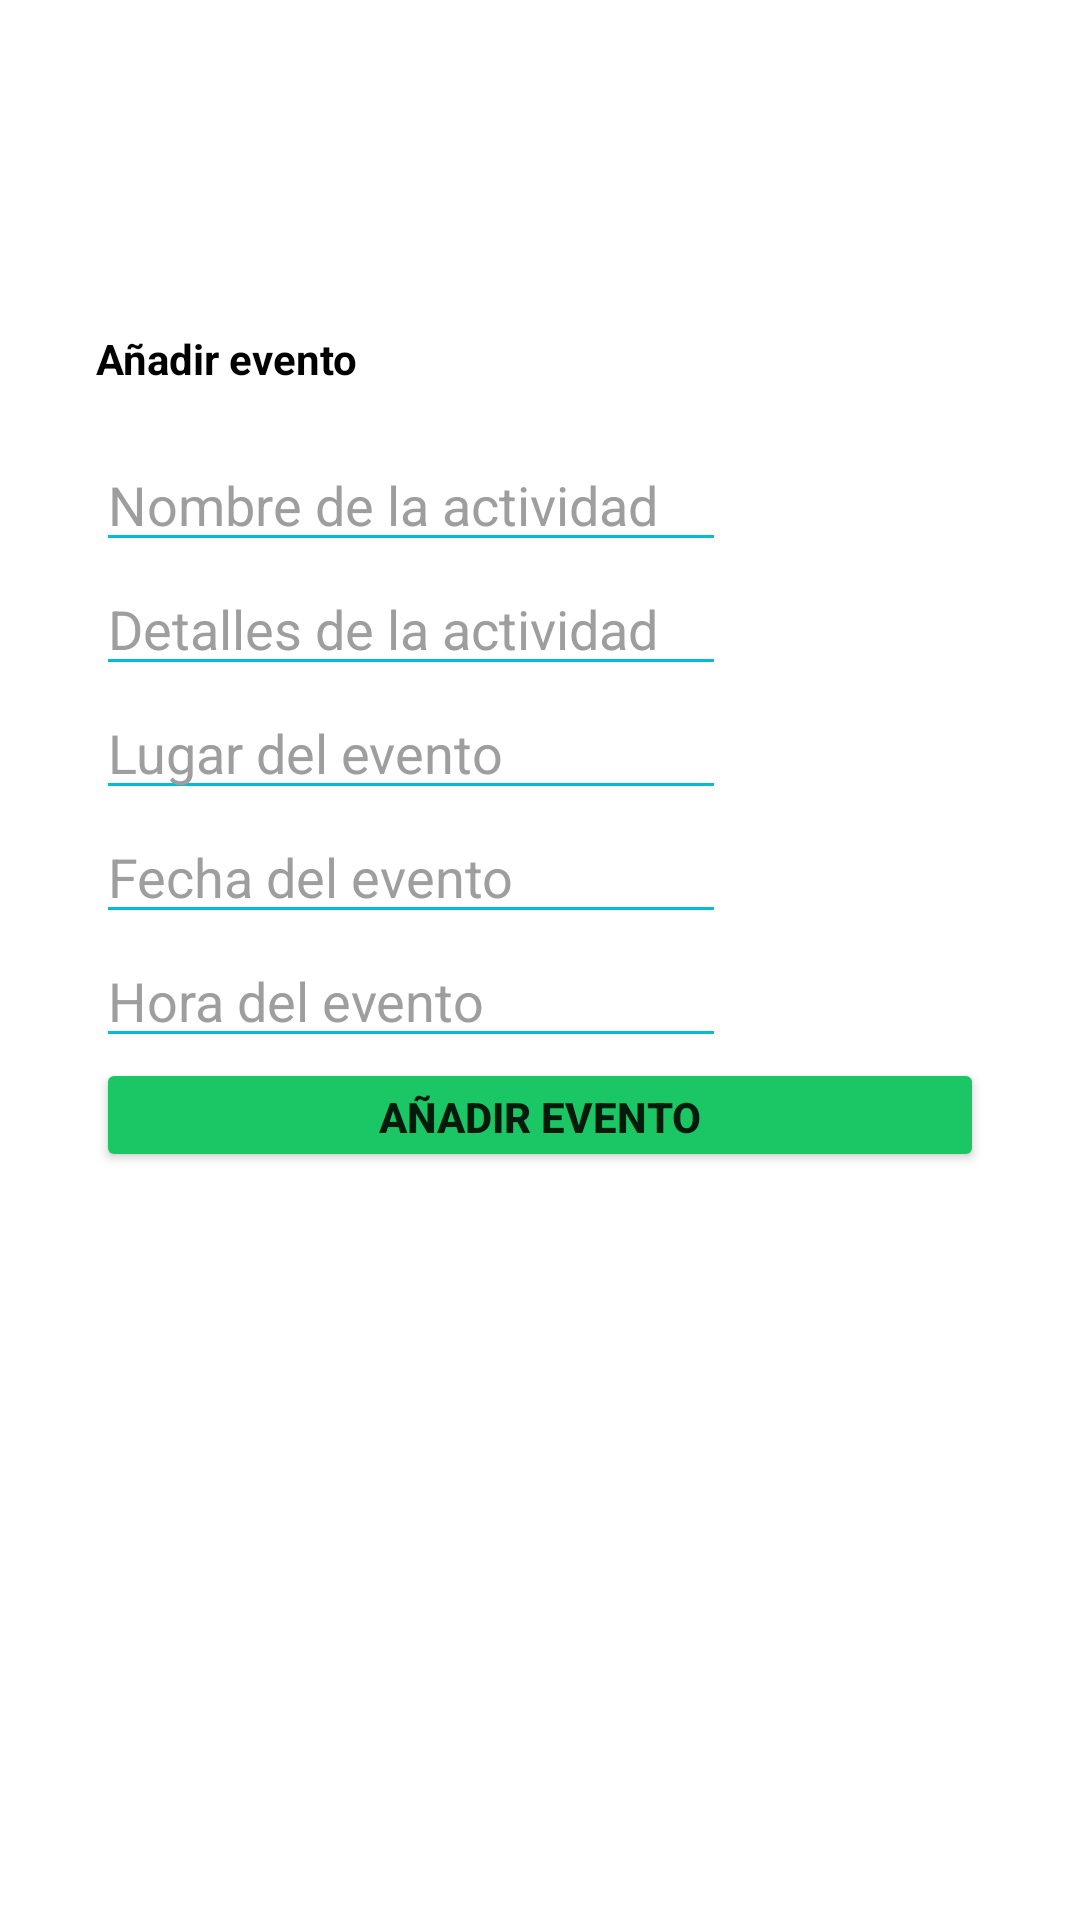

Write the Android layout XML for this screen, with the resource values it uses.
<!-- AndroidManifest.xml: application theme Theme.LoginDSM -->
<!-- res/layout/activity_addevento.xml -->
<?xml version="1.0" encoding="utf-8"?>
<androidx.constraintlayout.widget.ConstraintLayout xmlns:android="http://schemas.android.com/apk/res/android"
    xmlns:app="http://schemas.android.com/apk/res-auto"
    xmlns:tools="http://schemas.android.com/tools"
    android:id="@+id/main"
    android:layout_width="match_parent"
    android:layout_height="match_parent"
    tools:context=".Evento">

    <LinearLayout
        android:layout_width="296dp"
        android:layout_height="420dp"
        android:orientation="vertical"
        app:layout_constraintBottom_toBottomOf="parent"
        app:layout_constraintEnd_toEndOf="parent"
        app:layout_constraintStart_toStartOf="parent"
        app:layout_constraintTop_toTopOf="parent">

        <TextView
            android:id="@+id/textView7"
            android:layout_width="match_parent"
            android:layout_height="36dp"
            android:text="@string/addEvent"
            android:textAllCaps="false"
            android:textColor="@color/black"
            android:textStyle="bold" />

        <EditText
            android:id="@+id/nombre"
            android:layout_width="wrap_content"
            android:layout_height="wrap_content"
            android:backgroundTint="@color/cyan"
            android:ems="10"
            android:hint="@string/nombre"
            android:inputType="text"
            android:text=""
            android:textColor="@color/black"
            android:textColorHint="@color/gray" />

        <EditText
            android:id="@+id/descripcion"
            android:layout_width="wrap_content"
            android:layout_height="wrap_content"
            android:backgroundTint="@color/cyan"
            android:ems="10"
            android:hint="@string/descripcion"
            android:inputType="text"
            android:text=""
            android:textColor="@color/black"
            android:textColorHint="@color/gray" />

        <EditText
            android:id="@+id/ubicacion"
            android:layout_width="wrap_content"
            android:layout_height="wrap_content"
            android:backgroundTint="@color/cyan"
            android:ems="10"
            android:hint="@string/ubicacion"
            android:inputType="text"
            android:text=""
            android:textColor="@color/black"
            android:textColorHint="@color/gray" />

        <EditText
            android:id="@+id/fecha"
            android:layout_width="wrap_content"
            android:layout_height="wrap_content"
            android:backgroundTint="@color/cyan"
            android:ems="10"
            android:focusable="false"
            android:hint="@string/fecha"
            android:inputType="none"
            android:text=""
            android:textColor="@color/black"
            android:textColorHint="@color/gray" />

        <EditText
            android:id="@+id/hora"
            android:layout_width="wrap_content"
            android:layout_height="wrap_content"
            android:backgroundTint="@color/cyan"
            android:ems="10"
            android:focusable="false"
            android:hint="@string/hora"
            android:inputType="none"
            android:text=""
            android:textColor="@color/black"
            android:textColorHint="@color/gray" />

        <Button
            android:id="@+id/btnNewEvento"
            android:layout_width="match_parent"
            android:layout_height="38dp"
            android:backgroundTint="#1BC665"
            android:text="@string/addEvent"
            android:textStyle="bold"
            tools:text="Añadir" />
    </LinearLayout>
</androidx.constraintlayout.widget.ConstraintLayout>
<!-- resources referenced by this layout -->
<resources>
  <color name="black">#FF000000</color>
  <color name="cyan">#00BCD4</color>
  <color name="gray">#9E9E9E</color>
  <string name="addEvent">Añadir evento</string>
  <string name="descripcion">Detalles de la actividad</string>
  <string name="fecha">Fecha del evento</string>
  <string name="hora">Hora del evento</string>
  <string name="nombre">Nombre de la actividad</string>
  <string name="ubicacion">Lugar del evento</string>
  <style name="Theme.LoginDSM" parent="Base.Theme.LoginDSM" />
  <style name="Base.Theme.LoginDSM" parent="Theme.MaterialComponents.DayNight">
          <item name="colorPrimary">@color/blue_500</item>
          <item name="colorPrimaryContainer">@color/blue_100</item>
          <item name="colorSecondary">@color/teal_200</item>
          <item name="colorOnPrimary">@color/white</item>
          <item name="colorOnSecondary">@color/black</item>
          <item name="android:windowBackground">@color/white</item>
          <item name="colorSurface">@color/white</item>
          <item name="colorOnSurface">@color/black</item>
      </style>
  <color name="blue_500">#2196F3</color>
  <color name="blue_100">#BBDEFB</color>
  <color name="teal_200">#80CBC4</color>
  <color name="white">#FFFFFFFF</color>
</resources>
